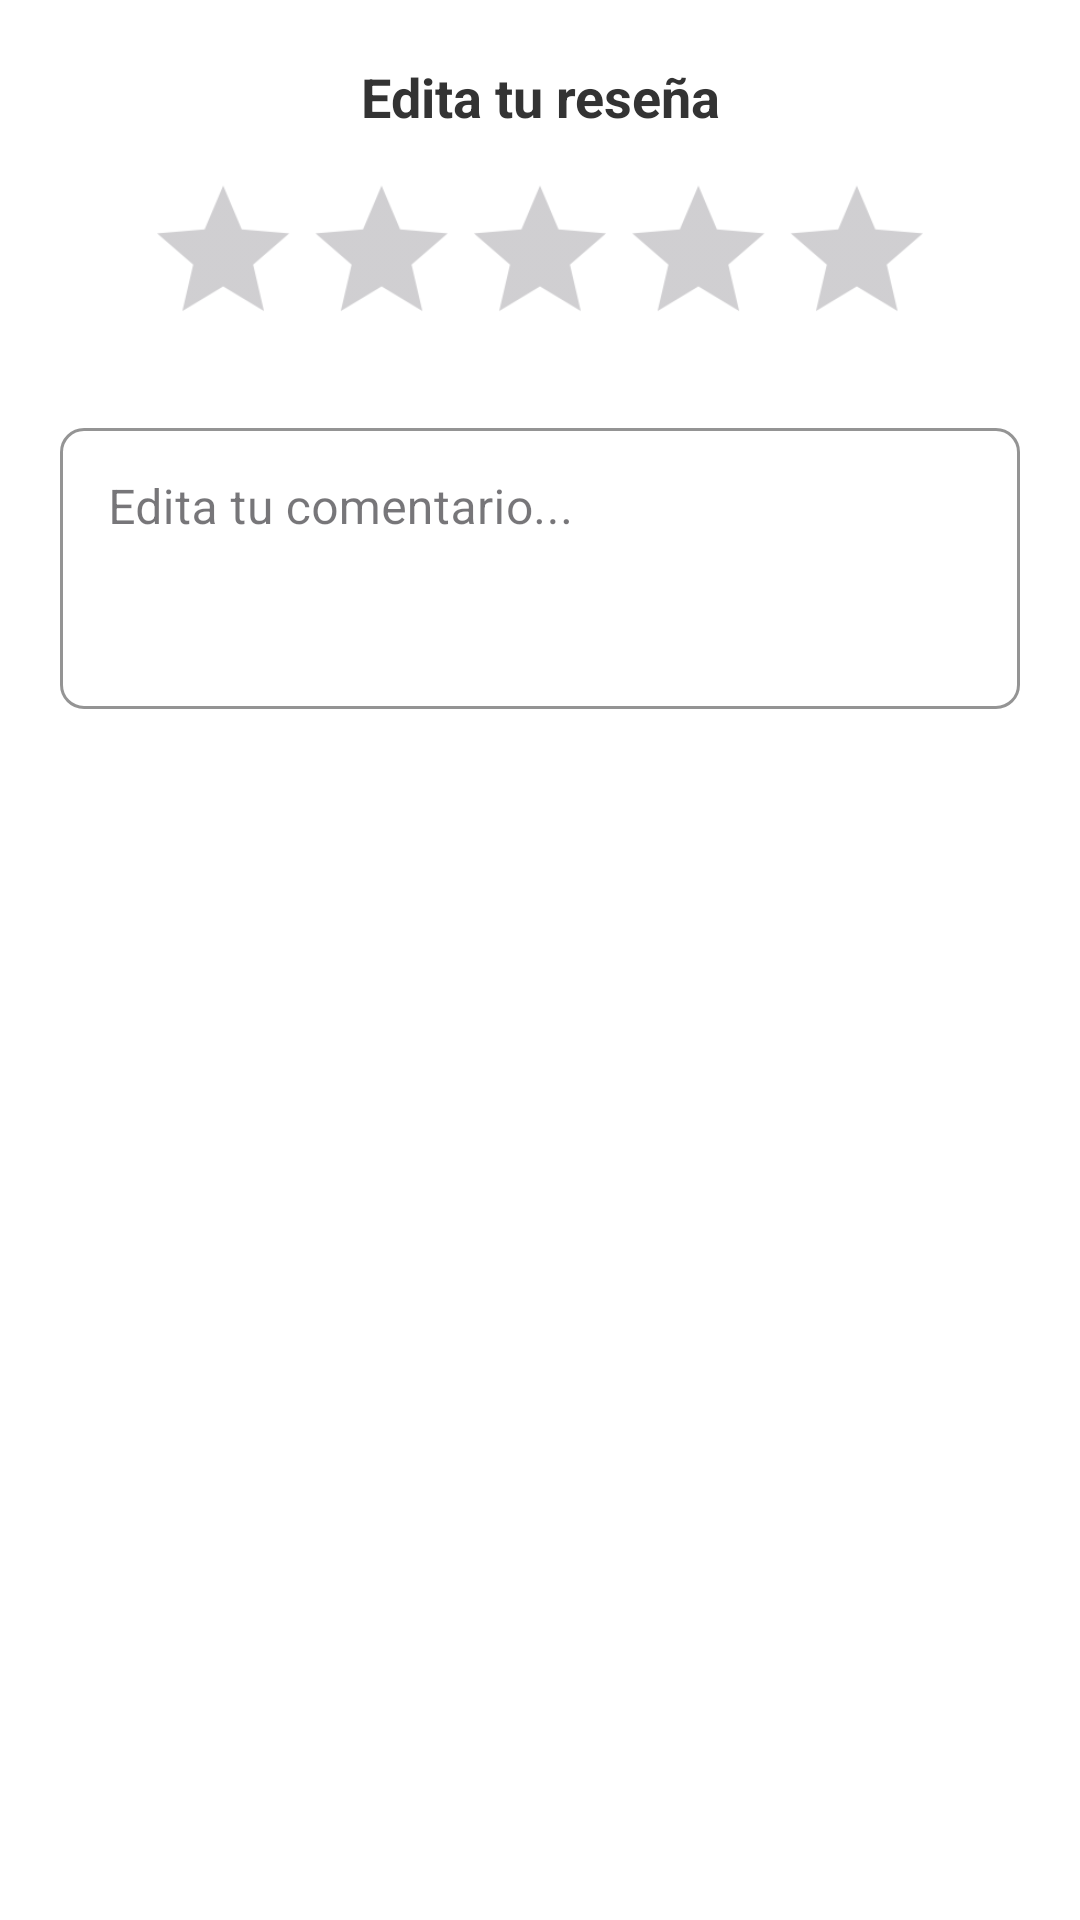

Produce the Android XML layout that renders to this screen, including the resource entries it uses.
<!-- AndroidManifest.xml: application theme Theme.MarketTecNM -->
<!-- res/layout/dialog_edit_review.xml -->
<?xml version="1.0" encoding="utf-8"?>
<LinearLayout xmlns:android="http://schemas.android.com/apk/res/android"
    xmlns:app="http://schemas.android.com/apk/res-auto"
    android:layout_width="match_parent"
    android:layout_height="wrap_content"
    android:orientation="vertical"
    android:padding="20dp"
    android:background="#FFFFFF">

    <TextView
        android:layout_width="match_parent"
        android:layout_height="wrap_content"
        android:text="Edita tu reseña"
        android:textSize="18sp"
        android:textStyle="bold"
        android:textColor="#333333"
        android:layout_marginBottom="16dp"
        android:gravity="center_horizontal"/>

    <RatingBar
        android:id="@+id/ratingBarEdit"
        style="?android:attr/ratingBarStyle"
        android:layout_width="wrap_content"
        android:layout_height="wrap_content"
        android:layout_gravity="center_horizontal"
        android:numStars="5"
        android:stepSize="1.0"
        android:isIndicator="false"
        android:progressTint="#FFC107"
        android:secondaryProgressTint="@android:color/darker_gray"
        android:layout_marginBottom="20dp"
        android:scaleX="1.1"
        android:scaleY="1.1" /> <com.google.android.material.textfield.TextInputLayout
    android:layout_width="match_parent"
    android:layout_height="wrap_content"
    android:hint="Edita tu comentario..."
    app:boxCornerRadiusBottomEnd="8dp"
    app:boxCornerRadiusBottomStart="8dp"
    app:boxCornerRadiusTopEnd="8dp"
    app:boxCornerRadiusTopStart="8dp"
    app:boxStrokeColor="#000000"
    app:hintTextColor="#000000"
    style="@style/Widget.MaterialComponents.TextInputLayout.OutlinedBox">

    <com.google.android.material.textfield.TextInputEditText
        android:id="@+id/etEditComment"
        android:layout_width="match_parent"
        android:layout_height="wrap_content"
        android:minLines="3"
        android:gravity="top"
        android:inputType="textMultiLine" />

</com.google.android.material.textfield.TextInputLayout>

</LinearLayout>
<!-- resources referenced by this layout -->
<resources>
  <style name="Theme.MarketTecNM" parent="Base.Theme.MarketTecNM" />
  <style name="Base.Theme.MarketTecNM" parent="Theme.Material3.Light.NoActionBar">
  
          <item name="android:statusBarColor">@android:color/white</item>
  
          <item name="android:windowLightStatusBar">true</item>
  
          <item name="colorPrimary">@color/colorPrimary</item>
          <item name="colorOnPrimary">@color/white</item>
  
      </style>
  <color name="colorPrimary">#FF6200EE</color>
  <color name="white">#FFFFFF</color>
</resources>
